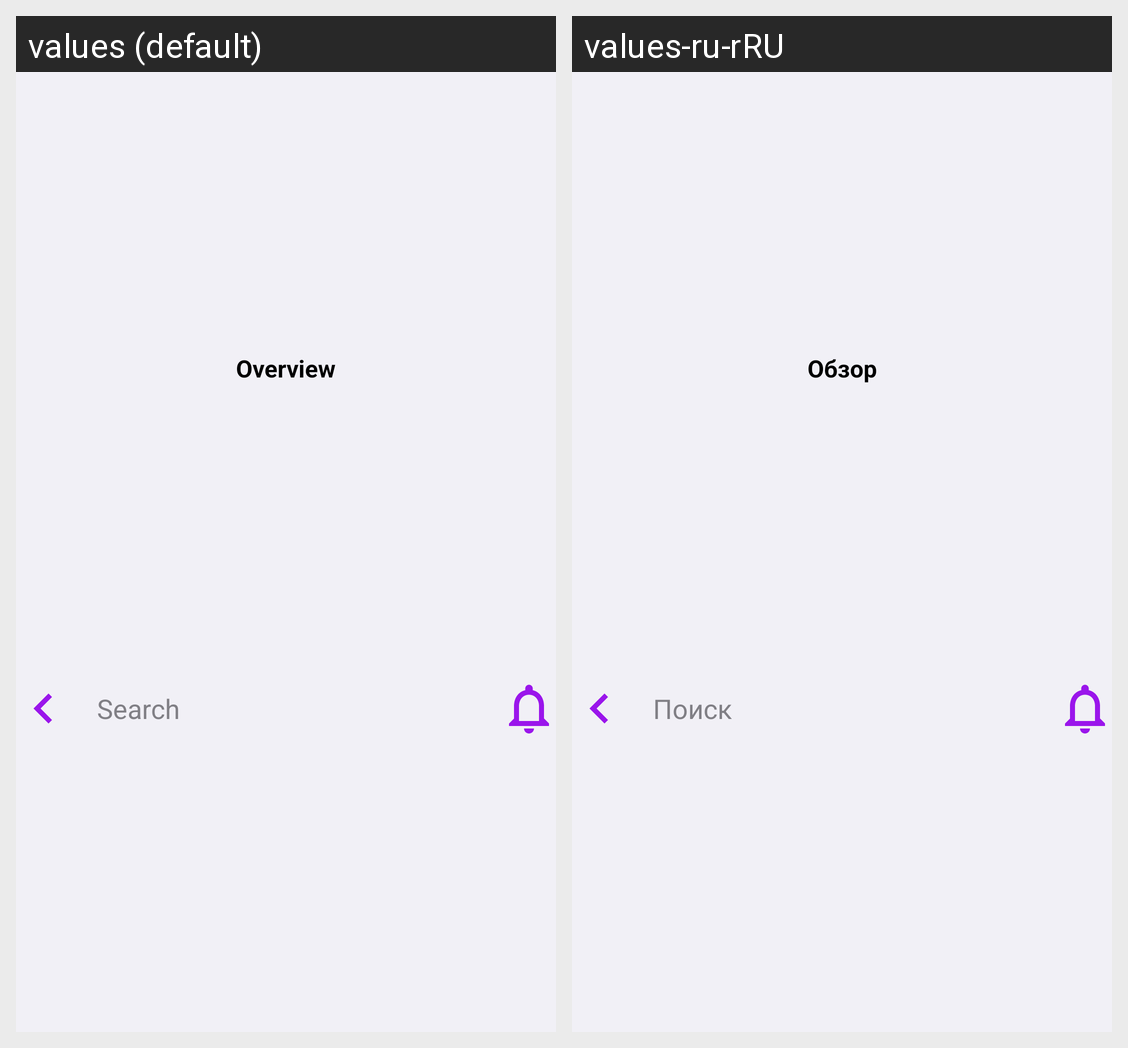

Strings drawn on this Android screen and how each of the app's shown locales translates them:
Android screen res/layout/fragment_client_toolbar_backable.xml rendered under 2 locales, left to right: values (default), values-ru-rRU. Device: Nexus 5 (rendered at 1080×1920; each locale shown at half size, 540×960, under a caption strip naming it); theme Theme.PictureSnap.
Strings drawn on this screen, with the default value and each locale's value (text and hints the layout hard-codes, and strings that could not be matched under every locale, appear in the picture but are not listed):

overview
  values: Overview
  values-ru-rRU: Обзор

search
  values: Search
  values-ru-rRU: Поиск
